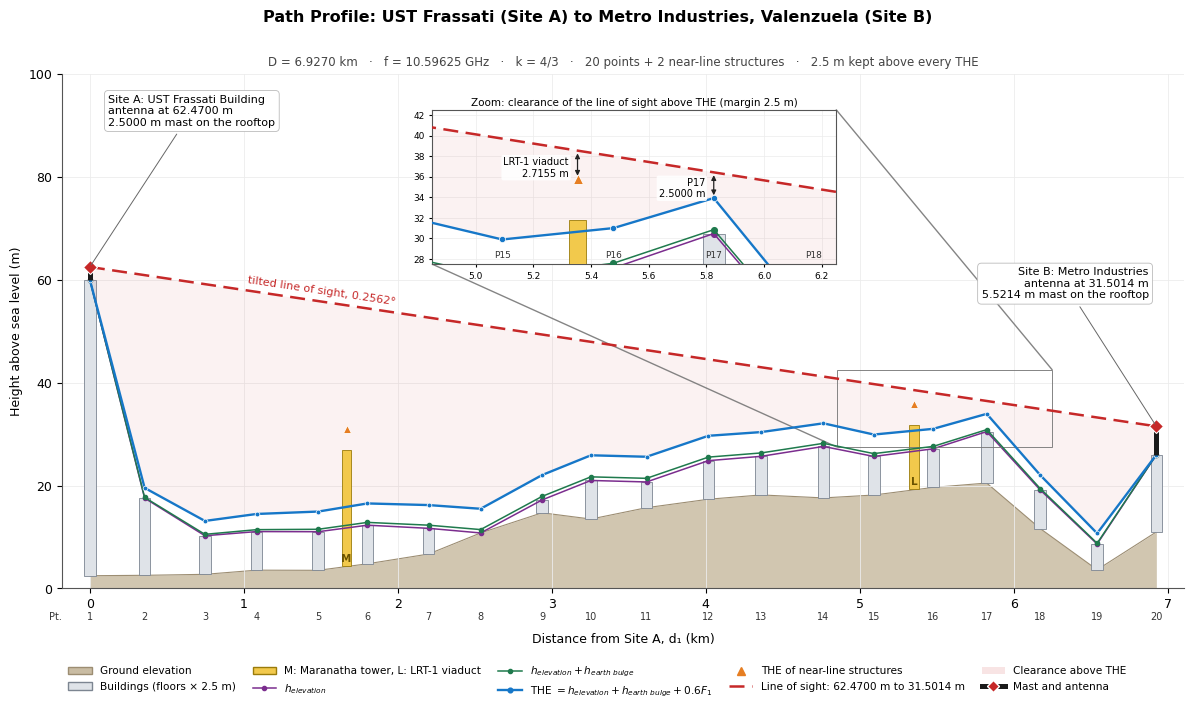

Recreate this plot in Python. (Note: this script raises an exception after producing the figure.)
"""Section 2 path profile drawing: UST Frassati (Site A) to Metro Industries, Valenzuela (Site B).

Self-contained: only needs matplotlib (pip install matplotlib). Every value is computed here from the
raw inputs below (distance from Site A, ground elevation, floors), with the same formulas as the report:

    h_elevation   = ground + floors * 2.5
    h_earth bulge = d1 * d2 / (12.75 k), k = 4/3      (d in km, answer in m)
    F1            = 17.3 * sqrt(d1 * d2 / (f * D))    (f in GHz, d in km, answer in m)
    THE           = h_elevation + h_earth bulge + 0.6 F1

Tilted mounting with a safety margin kept above every THE:
    hA = THE(P1) + margin
    hB = max over points of  hA - (hA - (THE + margin)) * D / d1
    tower = antenna height - h_elevation of the site

Run:  python section2_path_profile.py [output.png]
"""
import math
import os
import sys

import matplotlib
matplotlib.use("Agg")
import matplotlib.pyplot as plt

# ----------------------------- inputs -----------------------------
F_GHZ = 10.59625          # operating frequency
D_KM = 6.927011124        # Site A to Site B straight-line distance
FLOOR = 2.5               # metres per floor
K_FACTOR = 4 / 3          # effective earth radius factor (standard atmosphere)
MARGIN = 2.5              # extra clearance kept above every THE (one floor), added to both antennas

# point, d1 (km), ground elevation (m), floors, what is there
POINTS = [
    (1, 0.0000, 2.47, 23, "Frassati Building (Site A)"),
    (2, 0.3556, 2.55, 6, "mid-rise block"),
    (3, 0.7472, 2.74, 3, "low-rise residential"),
    (4, 1.0837, 3.55, 3, "commercial building"),
    (5, 1.4833, 3.52, 3, "low-rise residential"),
    (6, 1.8029, 4.79, 3, "low-rise block"),
    (7, 2.1995, 6.68, 2, "beside A. Bonifacio Ave"),
    (8, 2.5381, 10.78, 0, "La Loma Cemetery"),
    (9, 2.9376, 14.70, 1, "cemetery mausoleum"),
    (10, 3.2542, 13.48, 3, "row house"),
    (11, 3.6158, 15.69, 2, "houses, cemetery edge"),
    (12, 4.0174, 17.33, 3, "block south of warehouses"),
    (13, 4.3600, 18.17, 3, "warehouse, Caloocan City Hall"),
    (14, 4.7645, 17.59, 4, "near CAI Sports Center"),
    (15, 5.0921, 18.15, 3, "street-front buildings"),
    (16, 5.4777, 19.63, 3, "row houses, MCU Hospital"),
    (17, 5.8253, 20.48, 4, "white mid-rise north of EDSA"),
    (18, 6.1729, 11.63, 3, "gated subdivision house"),
    (19, 6.5424, 3.63, 2, "south of Tullahan River"),
    (20, D_KM, 10.98, 6, "Metro Industries (Site B), 5 storeys + rooftop structure"),
]
# near-line structures checked in addition to the 20 points: tag, d1 (km), ground (m), floors, name
STRUCTURES = [
    ("M", 1.6670, 4.35, 9, "Maranatha/PMCC tower"),
    ("L", 5.3531, 19.31, 5, "LRT-1 viaduct on EDSA"),
]


# --------------------------- computation --------------------------
def profile(d1, ground, floors):
    d2 = max(D_KM - d1, 0.0)
    elev = ground + floors * FLOOR
    bulge = d1 * d2 / (12.75 * K_FACTOR)
    f1 = 17.3 * math.sqrt(d1 * d2 / (F_GHZ * D_KM))
    return dict(d1=d1, d2=d2, ground=ground, floors=floors, elev=elev, bulge=bulge, f60=0.6 * f1, the=elev + bulge + 0.6 * f1)


pts = [dict(profile(d1, g, fl), n=n, desc=desc) for n, d1, g, fl, desc in POINTS]
structs = [dict(profile(d1, g, fl), tag=t, desc=desc) for t, d1, g, fl, desc in STRUCTURES]

hA = pts[0]["the"] + MARGIN
checks = [(q.get("n") and f"P{q['n']}" or q["tag"], q) for q in pts[1:-1] + structs]
need = [(hA - (hA - (q["the"] + MARGIN)) * D_KM / q["d1"], name) for name, q in checks]
hB, governs = max(need)
hB = max(hB, pts[-1]["the"] + MARGIN)
tower_a, tower_b = hA - pts[0]["elev"], hB - pts[-1]["elev"]
tilt = math.degrees(math.atan((hA - hB) / (D_KM * 1000)))
los = lambda d1: hA - (hA - hB) * d1 / D_KM
clear = {name: los(q["d1"]) - q["the"] for name, q in checks}
assert min(clear.values()) > MARGIN - 1e-9

print(f"Site A antenna {hA:.4f} m (tower {tower_a:.4f} m), Site B antenna {hB:.4f} m (tower {tower_b:.4f} m)")
print(f"tilt {tilt:.4f} deg, set by {governs}; clearance above THE: P17 {clear['P17']:.4f} m, LRT viaduct {clear['L']:.4f} m")

# ------------------------------ drawing ---------------------------
GROUND, BLDG, BLDG_EDGE = "#c9bca3", "#dfe3e8", "#7c8591"
C_ELEV, C_BULGE, C_THE, C_LOS = "#7b2d8e", "#1f7a4d", "#1677c8", "#c62828"
C_STRUCT, C_STRUCT_EDGE, C_STRUCT_THE = "#f2c94c", "#9a7b0a", "#e67e22"

x = [p["d1"] for p in pts]
elev = [p["elev"] for p in pts]
bulge = [p["elev"] + p["bulge"] for p in pts]
the = [p["the"] for p in pts]
plt.rcParams.update({"font.family": "DejaVu Sans", "font.size": 9, "axes.edgecolor": "#555", "axes.linewidth": 0.8})
fig, ax = plt.subplots(figsize=(12, 7.2), dpi=200)


def draw_profile(a, small=False):
    """Everything except labels, so the main plot and the zoomed inset match."""
    ms = 4.5 if small else 3.4
    a.fill_between(x, 0, [p["ground"] for p in pts], color=GROUND, alpha=0.85, lw=0, zorder=1)
    a.plot(x, [p["ground"] for p in pts], color="#9c8d72", lw=0.8, zorder=1)
    for p in pts:
        if p["floors"]:
            a.bar(p["d1"], p["floors"] * FLOOR, bottom=p["ground"], width=0.075, color=BLDG, edgecolor=BLDG_EDGE, lw=0.6, zorder=2)
    for s in structs:
        a.bar(s["d1"], s["floors"] * FLOOR, bottom=s["ground"], width=0.06, color=C_STRUCT, edgecolor=C_STRUCT_EDGE, lw=0.6, zorder=3)
        a.plot(s["d1"], s["the"], marker="^", color=C_STRUCT_THE, ms=ms + 3, mec="white", mew=0.6, zorder=7)
    a.fill_between(x, the, [los(v) for v in x], color=C_LOS, alpha=0.06, lw=0, zorder=2)
    a.plot(x, elev, color=C_ELEV, marker="o", ms=ms - 0.4, lw=1.1, zorder=4)
    a.plot(x, bulge, color=C_BULGE, marker="o", ms=ms - 0.4, lw=1.1, zorder=5)
    a.plot(x, the, color=C_THE, marker="o", ms=ms, mec="white", mew=0.5, lw=1.7, zorder=6)
    a.plot([0, D_KM], [hA, hB], color=C_LOS, ls=(0, (6, 3)), lw=1.8, zorder=8)


draw_profile(ax)

# masts and antennas
for xs, base, top in ((0.0, pts[0]["elev"], hA), (D_KM, pts[-1]["elev"], hB)):
    ax.plot([xs, xs], [base, top], color="#1a1a1a", lw=3.6, solid_capstyle="butt", zorder=9)
    ax.plot(xs, top, marker="D", color=C_LOS, mec="white", mew=0.8, ms=7, zorder=10)
for s in structs:
    ax.text(s["d1"], s["ground"] + 0.8, s["tag"], ha="center", fontsize=7.5, fontweight="bold", color="#6b5300", zorder=4)

box = dict(boxstyle="round,pad=0.35", fc="white", ec="#bbbbbb", lw=0.6)
line = dict(arrowstyle="-", color="#666", lw=0.7)
ax.annotate(f"Site A: UST Frassati Building\nantenna at {hA:.4f} m\n{tower_a:.4f} m mast on the rooftop", (0, hA),
            xytext=(0.12, 96), fontsize=8, bbox=box, arrowprops=line, zorder=11, va="top")
ax.annotate(f"Site B: Metro Industries\nantenna at {hB:.4f} m\n{tower_b:.4f} m mast on the rooftop", (D_KM, hB),
            xytext=(D_KM - 0.05, 56), fontsize=8, bbox=box, arrowprops=line, ha="right", va="bottom", zorder=11)
ax.text(1.5, los(1.5) + 1.0, f"tilted line of sight, {tilt:.4f}°", rotation=math.degrees(math.atan2(hB - hA, D_KM)),
        transform_rotates_text=True, rotation_mode="anchor", color=C_LOS, fontsize=8, ha="center", va="bottom", zorder=11)

# zoomed inset around the points that set the tilt
X0, X1, Y0, Y1 = 4.85, 6.25, 27.5, 42.5
axin = ax.inset_axes([0.33, 0.63, 0.36, 0.30])
draw_profile(axin, small=True)
for name, q, col in (("P17", pts[16], C_THE), ("LRT-1 viaduct", structs[1], C_STRUCT_THE)):
    top = los(q["d1"])
    axin.annotate("", (q["d1"], q["the"]), (q["d1"], top), arrowprops=dict(arrowstyle="<|-|>", color="#222", lw=0.9, mutation_scale=7), zorder=11)
    axin.text(q["d1"] - 0.03, (q["the"] + top) / 2 - 0.3, f"{name}\n{los(q['d1']) - q['the']:.4f} m", fontsize=7, va="center", ha="right",
              bbox=dict(boxstyle="round,pad=0.2", fc="white", ec="none", alpha=0.85), zorder=12)
for p in pts:
    if X0 < p["d1"] < X1:
        axin.text(p["d1"], Y0 + 0.4, f"P{p['n']}", ha="center", va="bottom", fontsize=6.5, color="#333", zorder=12)
axin.set_xlim(X0, X1)
axin.set_ylim(Y0, Y1)
axin.tick_params(labelsize=6.5, length=2)
axin.grid(True, color="#ececec", lw=0.5, zorder=0)
axin.set_title(f"Zoom: clearance of the line of sight above THE (margin {MARGIN:g} m)", fontsize=7.5, pad=3)
axin.set_facecolor("white")
ax.indicate_inset_zoom(axin, edgecolor="#777", lw=0.7, alpha=0.9)

# axes, point numbers, legend
for p in pts:
    ax.text(p["d1"], -4.6, str(p["n"]), ha="center", va="top", fontsize=7, color="#333", clip_on=False)
ax.text(-0.18, -4.6, "Pt.", ha="right", va="top", fontsize=7, color="#333", clip_on=False)
ax.set_xlim(-0.18, D_KM + 0.18)
ax.set_ylim(0, 100)
ax.set_xlabel("Distance from Site A, d₁ (km)", labelpad=16)
ax.set_ylabel("Height above sea level (m)")
fig.suptitle("Path Profile: UST Frassati (Site A) to Metro Industries, Valenzuela (Site B)", fontweight="bold", fontsize=11.5, y=0.975)
ax.set_title(f"D = {D_KM:.4f} km   ·   f = {F_GHZ} GHz   ·   k = 4/3   ·   20 points + 2 near-line structures   ·   "
             f"{MARGIN:g} m kept above every THE", fontsize=8.5, color="#444", pad=6)
ax.grid(True, color="#ececec", lw=0.6, zorder=0)
for side in ("top", "right"):
    ax.spines[side].set_visible(False)

from matplotlib.lines import Line2D
from matplotlib.patches import Patch
handles = [
    Patch(fc=GROUND, ec="#9c8d72", label="Ground elevation"),
    Patch(fc=BLDG, ec=BLDG_EDGE, label="Buildings (floors × 2.5 m)"),
    Patch(fc=C_STRUCT, ec=C_STRUCT_EDGE, label="M: Maranatha tower, L: LRT-1 viaduct"),
    Line2D([], [], color=C_ELEV, marker="o", ms=3, lw=1.1, label=r"$h_{elevation}$"),
    Line2D([], [], color=C_BULGE, marker="o", ms=3, lw=1.1, label=r"$h_{elevation}+h_{earth\ bulge}$"),
    Line2D([], [], color=C_THE, marker="o", ms=3.4, lw=1.7, label=r"THE $=h_{elevation}+h_{earth\ bulge}+0.6F_1$"),
    Line2D([], [], color=C_STRUCT_THE, marker="^", ms=6, ls="none", label="THE of near-line structures"),
    Line2D([], [], color=C_LOS, ls=(0, (6, 3)), lw=1.8, label=f"Line of sight: {hA:.4f} m to {hB:.4f} m"),
    Patch(fc=C_LOS, alpha=0.12, ec="none", label="Clearance above THE"),
    Line2D([], [], color="#1a1a1a", lw=3.6, marker="D", mfc=C_LOS, mec="white", ms=6, label="Mast and antenna"),
]
fig.legend(handles=handles, loc="lower center", ncol=5, fontsize=7.6, frameon=False, bbox_to_anchor=(0.5, 0.005),
           columnspacing=1.6, handlelength=2.2)
fig.tight_layout(rect=(0, 0.075, 1, 0.97))

out = sys.argv[1] if len(sys.argv) > 1 else os.path.join(os.path.dirname(os.path.abspath(__file__)), "path_profile_M.png")
fig.savefig(out, facecolor="white")
print("saved", out)
